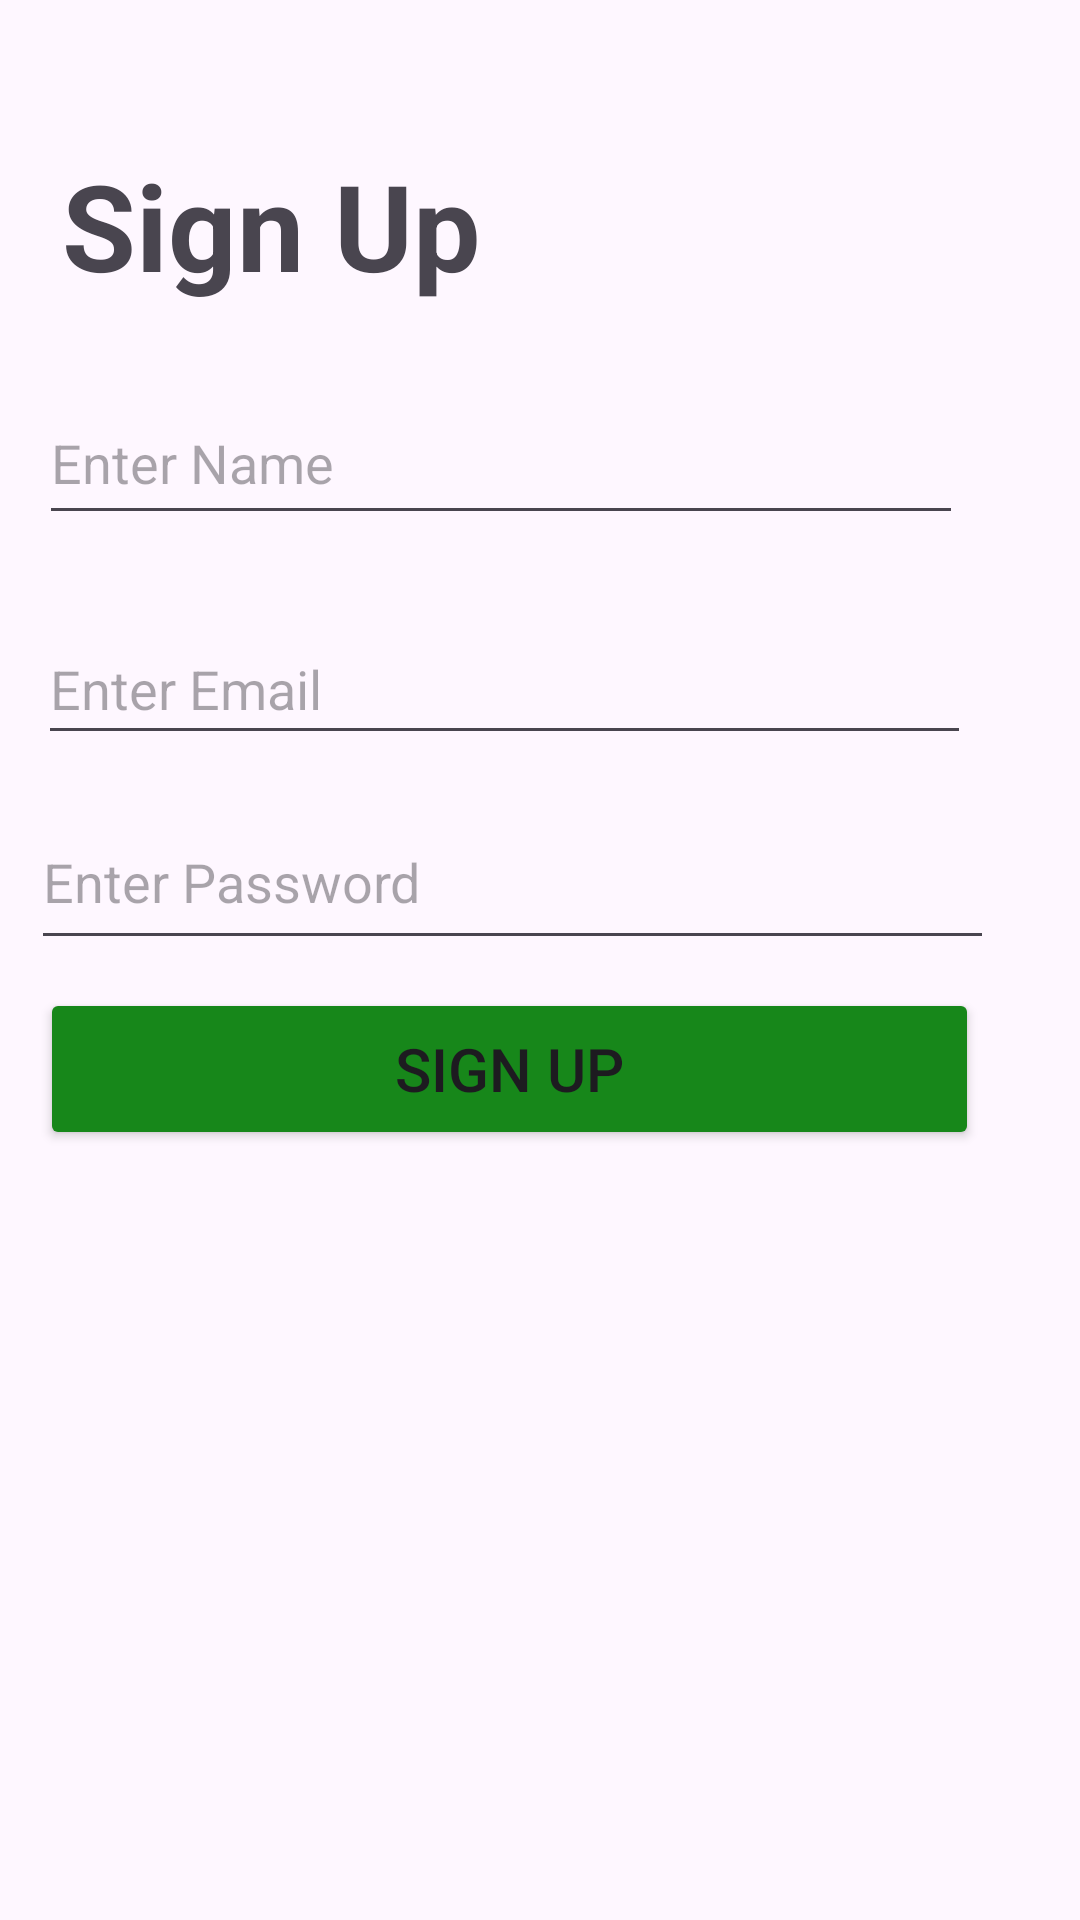

Android layout source for this screen:
<!-- AndroidManifest.xml: application theme Theme.CenterWellApp -->
<!-- res/layout/activity_sign_up.xml -->
<?xml version="1.0" encoding="utf-8"?>
<androidx.constraintlayout.widget.ConstraintLayout xmlns:android="http://schemas.android.com/apk/res/android"
    android:background="@drawable/pharmacytwo"
    xmlns:app="http://schemas.android.com/apk/res-auto"
    xmlns:tools="http://schemas.android.com/tools"
    android:layout_width="match_parent"
    android:layout_height="match_parent"
    tools:context=".Sign_UpActivity">

    <TextView
        android:id="@+id/mEdtLogin"
        android:layout_width="177dp"
        android:layout_height="70dp"
        android:text="Sign Up"
        android:textSize="40sp"
        android:textStyle="bold"
        app:layout_constraintBottom_toBottomOf="parent"
        app:layout_constraintEnd_toEndOf="parent"
        app:layout_constraintHorizontal_bias="0.113"
        app:layout_constraintStart_toStartOf="parent"
        app:layout_constraintTop_toTopOf="parent"
        app:layout_constraintVertical_bias="0.085" />

    <EditText
        android:id="@+id/mEdtName"
        android:layout_width="308dp"
        android:layout_height="51dp"
        android:ems="10"
        android:hint="Enter Name"
        android:inputType="text"
        app:layout_constraintBottom_toBottomOf="parent"
        app:layout_constraintEnd_toEndOf="parent"
        app:layout_constraintHorizontal_bias="0.252"
        app:layout_constraintStart_toStartOf="parent"
        app:layout_constraintTop_toTopOf="parent"
        app:layout_constraintVertical_bias="0.216" />

    <EditText
        android:id="@+id/mEdtEmail"
        android:layout_width="311dp"
        android:layout_height="47dp"
        android:ems="10"
        android:hint="Enter Email"
        android:inputType="textEmailAddress"
        app:layout_constraintBottom_toBottomOf="parent"
        app:layout_constraintEnd_toEndOf="parent"
        app:layout_constraintHorizontal_bias="0.26"
        app:layout_constraintStart_toStartOf="parent"
        app:layout_constraintTop_toTopOf="parent"
        app:layout_constraintVertical_bias="0.345" />

    <EditText
        android:id="@+id/mEdtPassword"
        android:layout_width="321dp"
        android:layout_height="55dp"
        android:ems="10"
        android:hint="Enter Password"
        android:inputType="textPassword"
        app:layout_constraintBottom_toBottomOf="parent"
        app:layout_constraintEnd_toEndOf="parent"
        app:layout_constraintHorizontal_bias="0.262"
        app:layout_constraintStart_toStartOf="parent"
        app:layout_constraintTop_toTopOf="parent"
        app:layout_constraintVertical_bias="0.453" />

    <Button
        android:id="@+id/mBtnSignUp"
        android:layout_width="313dp"
        android:layout_height="54dp"
        android:backgroundTint="#17871A"
        android:text="Sign Up"
        android:textSize="20sp"
        app:layout_constraintBottom_toBottomOf="parent"
        app:layout_constraintEnd_toEndOf="parent"
        app:layout_constraintHorizontal_bias="0.287"
        app:layout_constraintStart_toStartOf="parent"
        app:layout_constraintTop_toTopOf="parent"
        app:layout_constraintVertical_bias="0.562" />

</androidx.constraintlayout.widget.ConstraintLayout>
<!-- resources referenced by this layout -->
<resources>
  <style name="Theme.CenterWellApp" parent="Base.Theme.CenterWellApp" />
  <style name="Base.Theme.CenterWellApp" parent="Theme.Material3.DayNight.NoActionBar">
          
          
      </style>
</resources>
